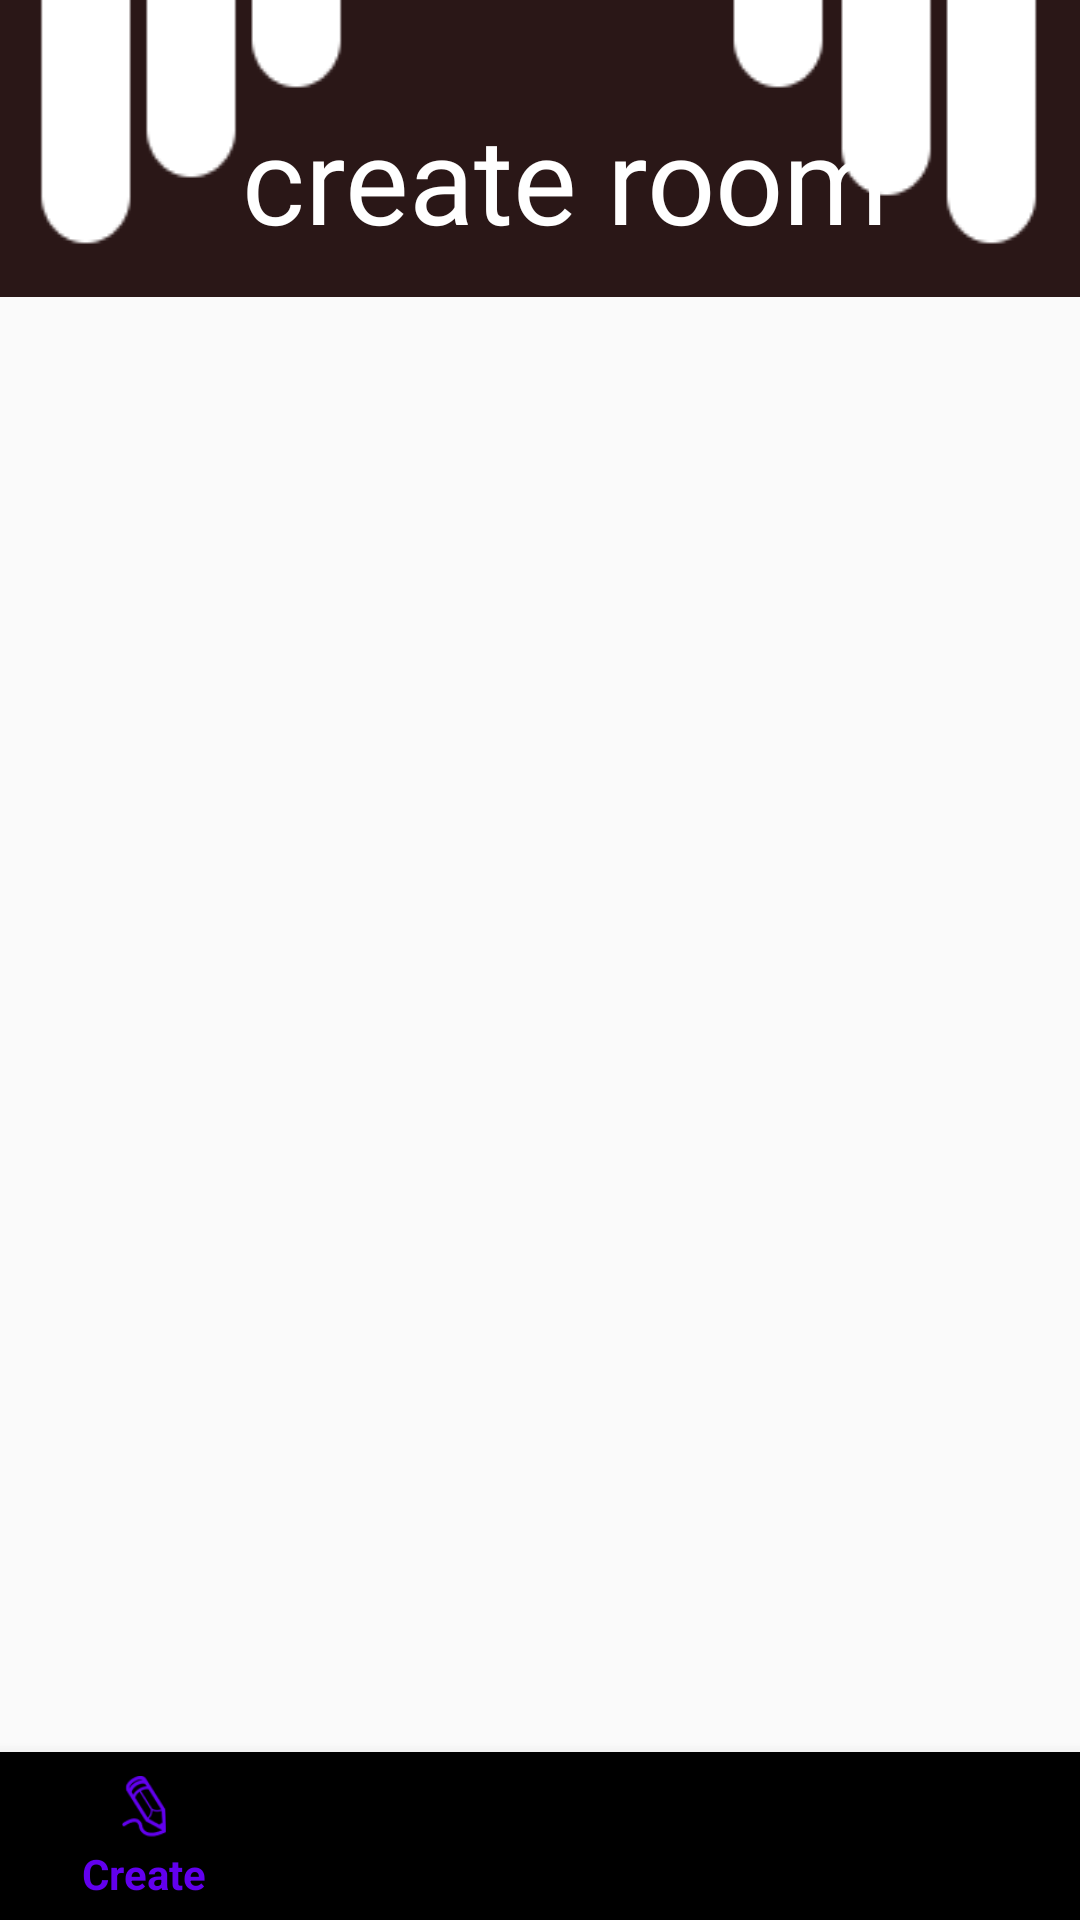

Android layout source for this screen:
<!-- AndroidManifest.xml: application theme Theme.SweetzMobileApp -->
<!-- res/layout/activity_header_footer.xml -->
<?xml version="1.0" encoding="utf-8"?>
<RelativeLayout xmlns:android="http://schemas.android.com/apk/res/android"
    android:id="@+id/container"
    xmlns:app="http://schemas.android.com/apk/res-auto"
    xmlns:tools="http://schemas.android.com/tools"
    android:layout_width="match_parent"
    android:layout_height="match_parent"
    tools:context=".HeaderFooterActivity">


    <androidx.appcompat.widget.Toolbar
        android:id="@+id/custom_toolbar"
        android:layout_width="match_parent"
        android:layout_height="wrap_content"
        android:background="@drawable/top_action_bar"
        android:theme="@style/ThemeOverlay.AppCompat.ActionBar"
        android:elevation="4dp"
        app:popupTheme="@style/ThemeOverlay.AppCompat.Light"
        android:layout_alignParentTop = "true"
        >
        <TextView
            android:id="@+id/titletv"
            android:layout_width="match_parent"
            android:layout_height="wrap_content"
            android:fontFamily="@font/monomaniac_one"
            android:paddingTop="20dp"
            android:text="create room"
            android:textAlignment="center"
            android:textColor="@color/white"
            android:textSize="40sp"
            app:layout_constraintEnd_toEndOf="parent"
            app:layout_constraintHorizontal_bias="1.0"
            app:layout_constraintStart_toStartOf="parent"
            app:layout_constraintTop_toTopOf="parent">

        </TextView>
    </androidx.appcompat.widget.Toolbar>

    <LinearLayout
        android:id="@+id/llcontainer"
        android:layout_width="match_parent"
        android:layout_height="match_parent"
        android:orientation="vertical"
        android:layout_above="@+id/footer"
        android:layout_below="@id/custom_toolbar"></LinearLayout>

    <com.google.android.material.bottomnavigation.BottomNavigationView
        android:id="@+id/footer"
        android:layout_width="match_parent"
        android:layout_height="wrap_content"
        android:layout_alignParentBottom="true"
        android:background="@color/black"
        android:backgroundTint="@color/black"
        app:itemBackground="@color/black"
        app:layout_constraintBottom_toBottomOf="parent"
        app:layout_constraintEnd_toEndOf="parent"
        app:layout_constraintStart_toStartOf="parent"
        app:menu="@menu/bottom_navigation_menu">

    </com.google.android.material.bottomnavigation.BottomNavigationView>

</RelativeLayout>
<!-- resources referenced by this layout -->
<resources>
  <color name="black">#FF000000</color>
  <color name="white">#FFFFFFFF</color>
  <!-- drawable top_action_bar: png bitmap (drawable, 1451 bytes) -->
  <style name="Theme.SweetzMobileApp" parent="Theme.AppCompat.Light.DarkActionBar">
          
          <item name="colorPrimary">@color/purple_500</item>
          <item name="colorPrimaryDark">@color/purple_700</item>
          <item name="colorAccent">@color/teal_200</item>
          
      </style>
  <color name="purple_500">#FF6200EE</color>
  <color name="purple_700">#FF3700B3</color>
  <color name="teal_200">#FF03DAC5</color>
</resources>
